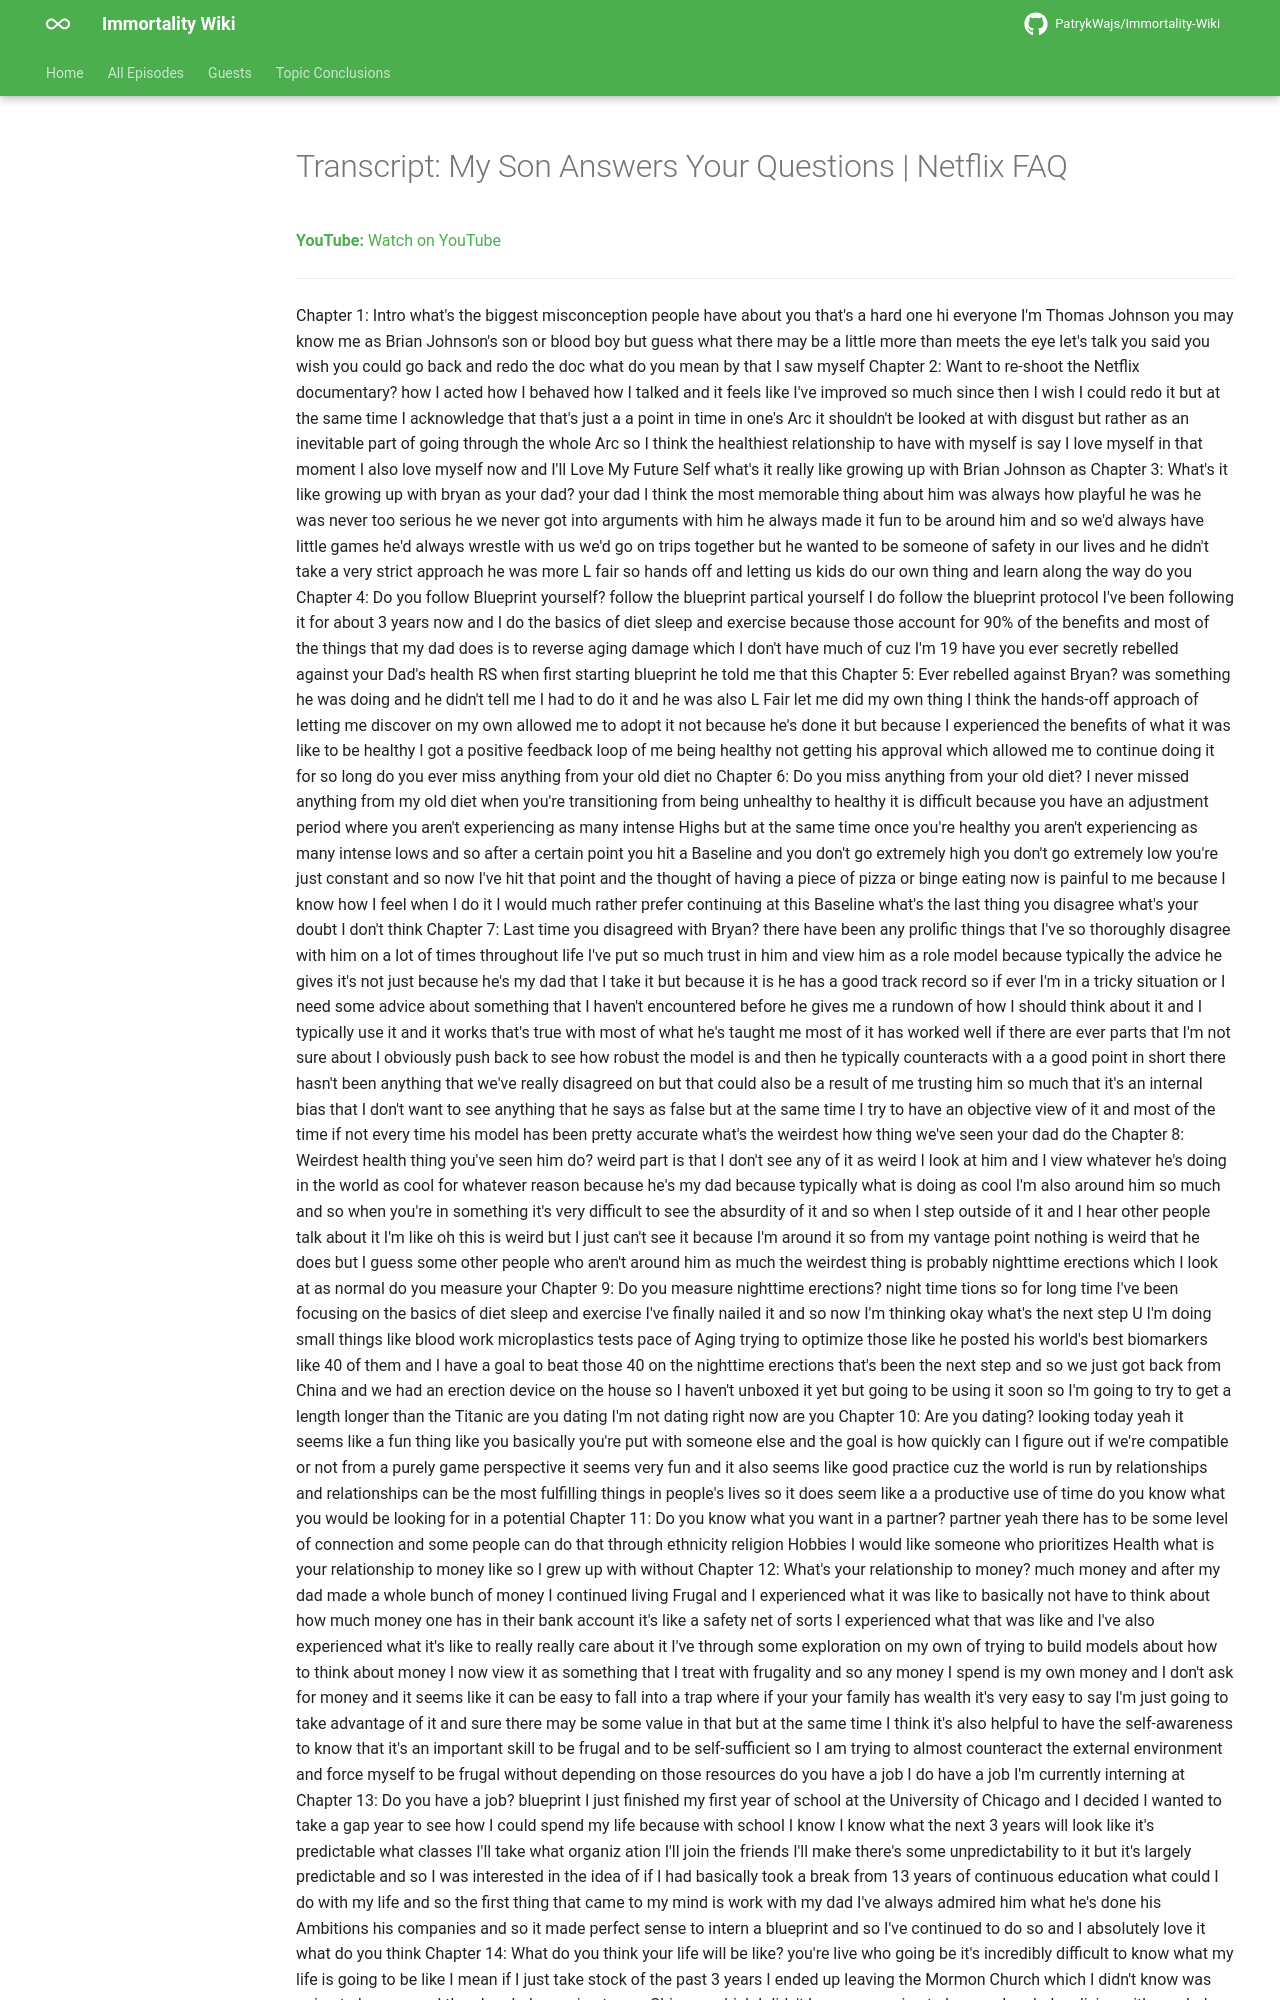

repository: PatrykWajs/Immortality-Wiki · page: Episodes/EP-73 - My Son Answers Your Questions - Netflix FAQ/transcript/index.html · generator: mkdocs

---
title: "Transcript: My Son Answers Your Questions | Netflix FAQ"
search:
  exclude: true
---

# Transcript: My Son Answers Your Questions | Netflix FAQ

**YouTube:** [Watch on YouTube](https://www.youtube.com/watch?v=3P6lQ9ngtGo)

---
